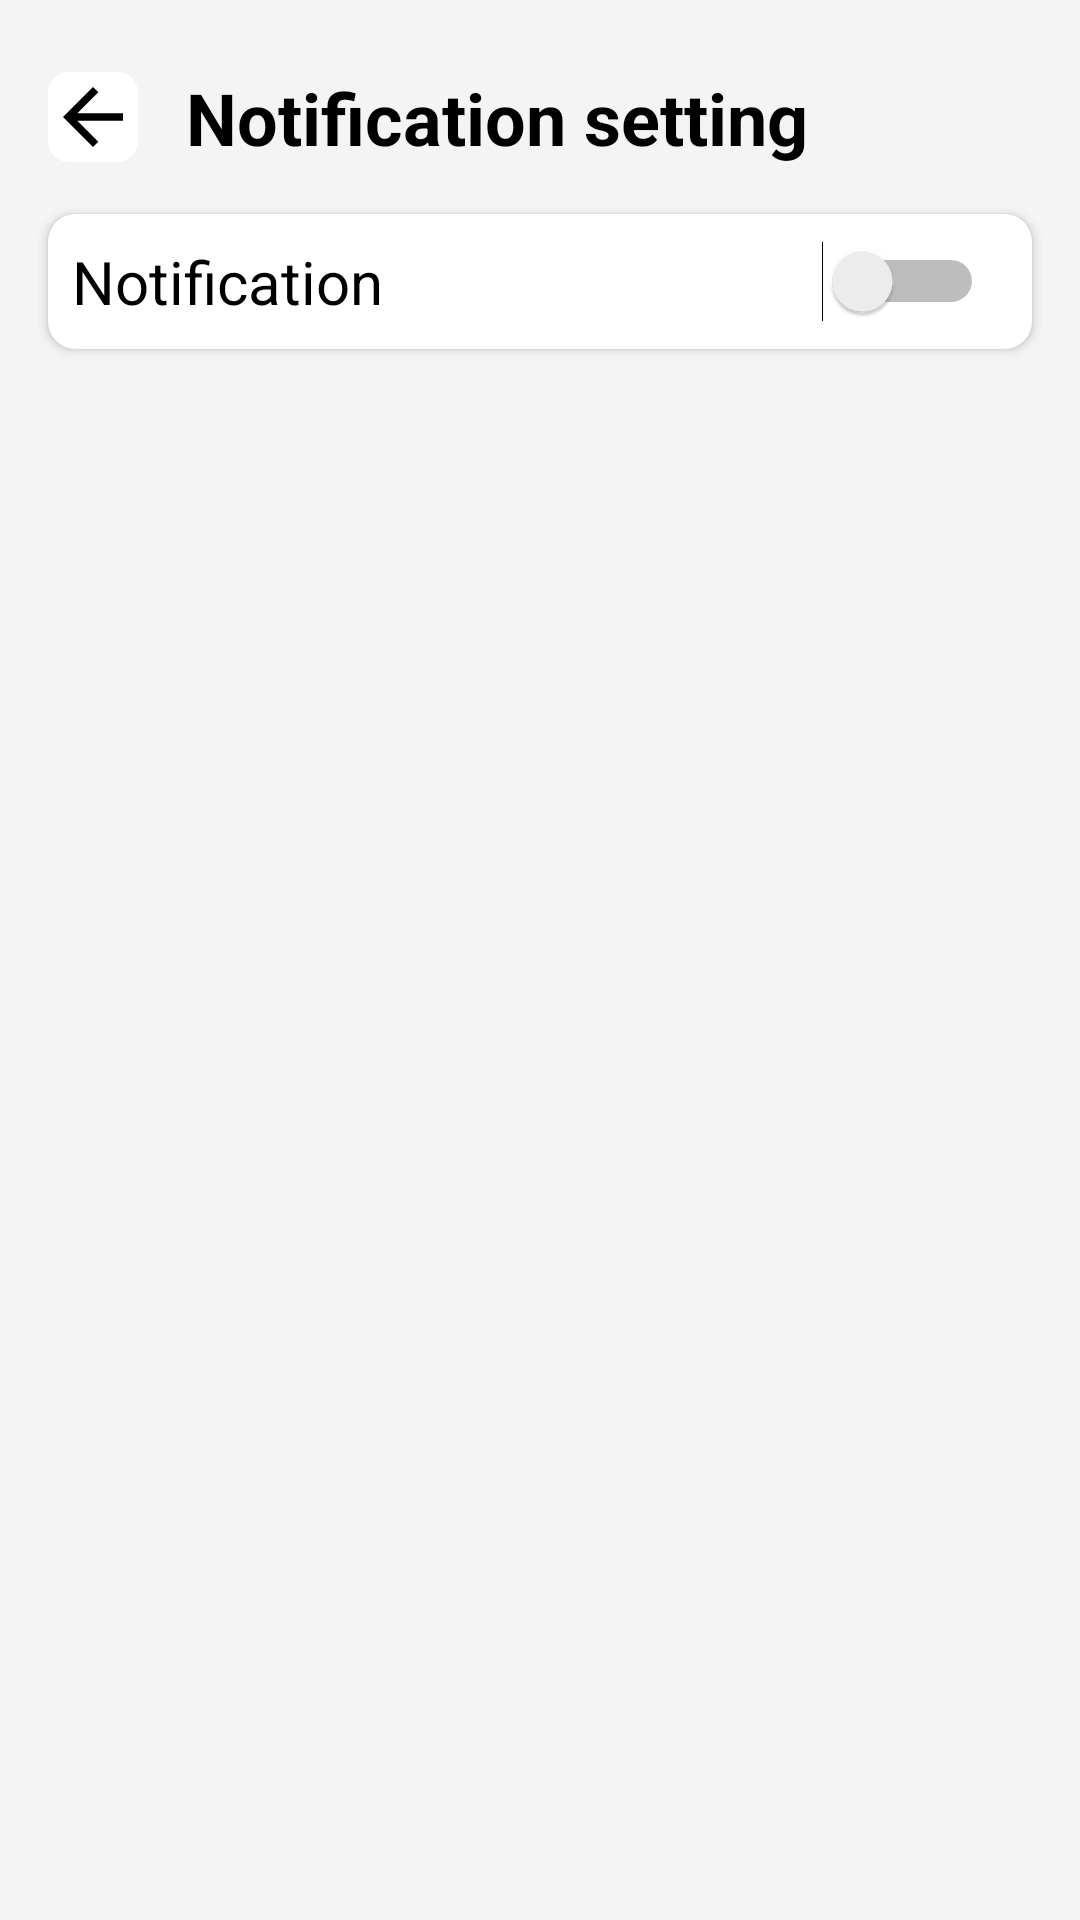

Android layout source for this screen:
<!-- AndroidManifest.xml: application theme Theme.FoodApp -->
<!-- res/layout/activity_notification_settings.xml -->
<?xml version="1.0" encoding="utf-8"?>
<androidx.constraintlayout.widget.ConstraintLayout
    xmlns:android="http://schemas.android.com/apk/res/android"
    xmlns:app="http://schemas.android.com/apk/res-auto"
    xmlns:aapt="http://schemas.android.com/aapt"
    xmlns:tools="http://schemas.android.com/tools"
    android:id="@+id/main"
    android:background="@color/activity_color"
    android:layout_width="match_parent"
    android:layout_height="match_parent">

    
    <ImageView
        android:id="@+id/btnBack"
        android:layout_width="30dp"
        android:layout_height="30dp"
        android:layout_marginTop="24dp"
        android:layout_marginStart="16dp"
        android:background="@drawable/backgroud_all_icon"
        app:layout_constraintStart_toStartOf="parent"
        app:layout_constraintTop_toTopOf="parent"
        app:srcCompat="@drawable/back" />

    
    <TextView
        android:id="@+id/nameCat"
        android:layout_width="wrap_content"
        android:layout_height="wrap_content"
        android:layout_marginStart="16dp"
        android:text="Notification setting"
        android:textColor="@color/black"
        android:textSize="24sp"
        android:textStyle="bold"
        app:layout_constraintBottom_toBottomOf="@+id/btnBack"
        app:layout_constraintStart_toEndOf="@+id/btnBack"
        app:layout_constraintTop_toTopOf="@+id/btnBack" />

    
    <androidx.cardview.widget.CardView
        android:layout_width="328dp"
        android:layout_height="45dp"
        android:layout_marginTop="16dp"
        android:layout_marginStart="16dp"
        android:layout_marginEnd="16dp"
        android:backgroundTint="@color/white"
        app:cardCornerRadius="9dp"
        app:layout_constraintEnd_toEndOf="parent"
        app:layout_constraintStart_toStartOf="parent"
        app:layout_constraintTop_toBottomOf="@+id/nameCat">

        <androidx.constraintlayout.widget.ConstraintLayout
            android:layout_width="match_parent"
            android:layout_height="match_parent">

            
            <TextView
                android:id="@+id/n"
                android:layout_width="wrap_content"
                android:layout_height="wrap_content"
                android:layout_marginStart="8dp"
                android:text="Notification"
                android:textColor="@color/black"
                android:textSize="20sp"
                app:layout_constraintBottom_toBottomOf="parent"
                app:layout_constraintStart_toStartOf="parent"
                app:layout_constraintTop_toTopOf="parent" />

            
            <Switch
                android:id="@+id/switchNotiFiOnOff"
                android:layout_width="wrap_content"
                android:layout_height="wrap_content"
                android:layout_marginEnd="16dp"
                android:theme="@style/SwitchButtonStyle"
                app:layout_constraintBottom_toBottomOf="parent"
                app:layout_constraintEnd_toEndOf="parent"
                app:layout_constraintTop_toTopOf="parent"
                tools:ignore="UseSwitchCompatOrMaterialXml" />

        </androidx.constraintlayout.widget.ConstraintLayout>
    </androidx.cardview.widget.CardView>

</androidx.constraintlayout.widget.ConstraintLayout>
<!-- resources referenced by this layout -->
<resources>
  <color name="activity_color">#f4f4f4</color>
  <color name="black">#FF000000</color>
  <color name="white">#FFFFFFFF</color>
  <!-- drawable back (drawable) -->
  <?xml version="1.0" encoding="utf-8"?>
  <vector xmlns:android="http://schemas.android.com/apk/res/android" xmlns:app="http://schemas.android.com/apk/res-auto" xmlns:aapt="http://schemas.android.com/aapt" android:tint="#000000" android:height="24dp" android:width="24dp" android:autoMirrored="true" android:viewportWidth="24" android:viewportHeight="24">
      <path android:fillColor="@android:color/white" android:pathData="M20,11H7.83l5.59,-5.59L12,4l-8,8 8,8 1.41,-1.41L7.83,13H20v-2z"/>
  </vector>
  <!-- drawable backgroud_all_icon (drawable) -->
  <?xml version="1.0" encoding="utf-8"?>
  <selector xmlns:android="http://schemas.android.com/apk/res/android" xmlns:app="http://schemas.android.com/apk/res-auto" xmlns:aapt="http://schemas.android.com/aapt">
      <item>
          <shape android:shape="rectangle">
              <solid android:color="@color/white"/>
              <corners android:radius="7dp"/>
          </shape>
      </item>
  </selector>
  <style name="SwitchButtonStyle">
          <item name="colorAccent">@color/mainColor</item>
      </style>
  <style name="Theme.FoodApp" parent="Base.Theme.FoodApp" />
  <color name="mainColor">#37bd6a</color>
  <style name="Base.Theme.FoodApp" parent="Theme.Material3.DayNight.NoActionBar">
          
          
      </style>
</resources>
